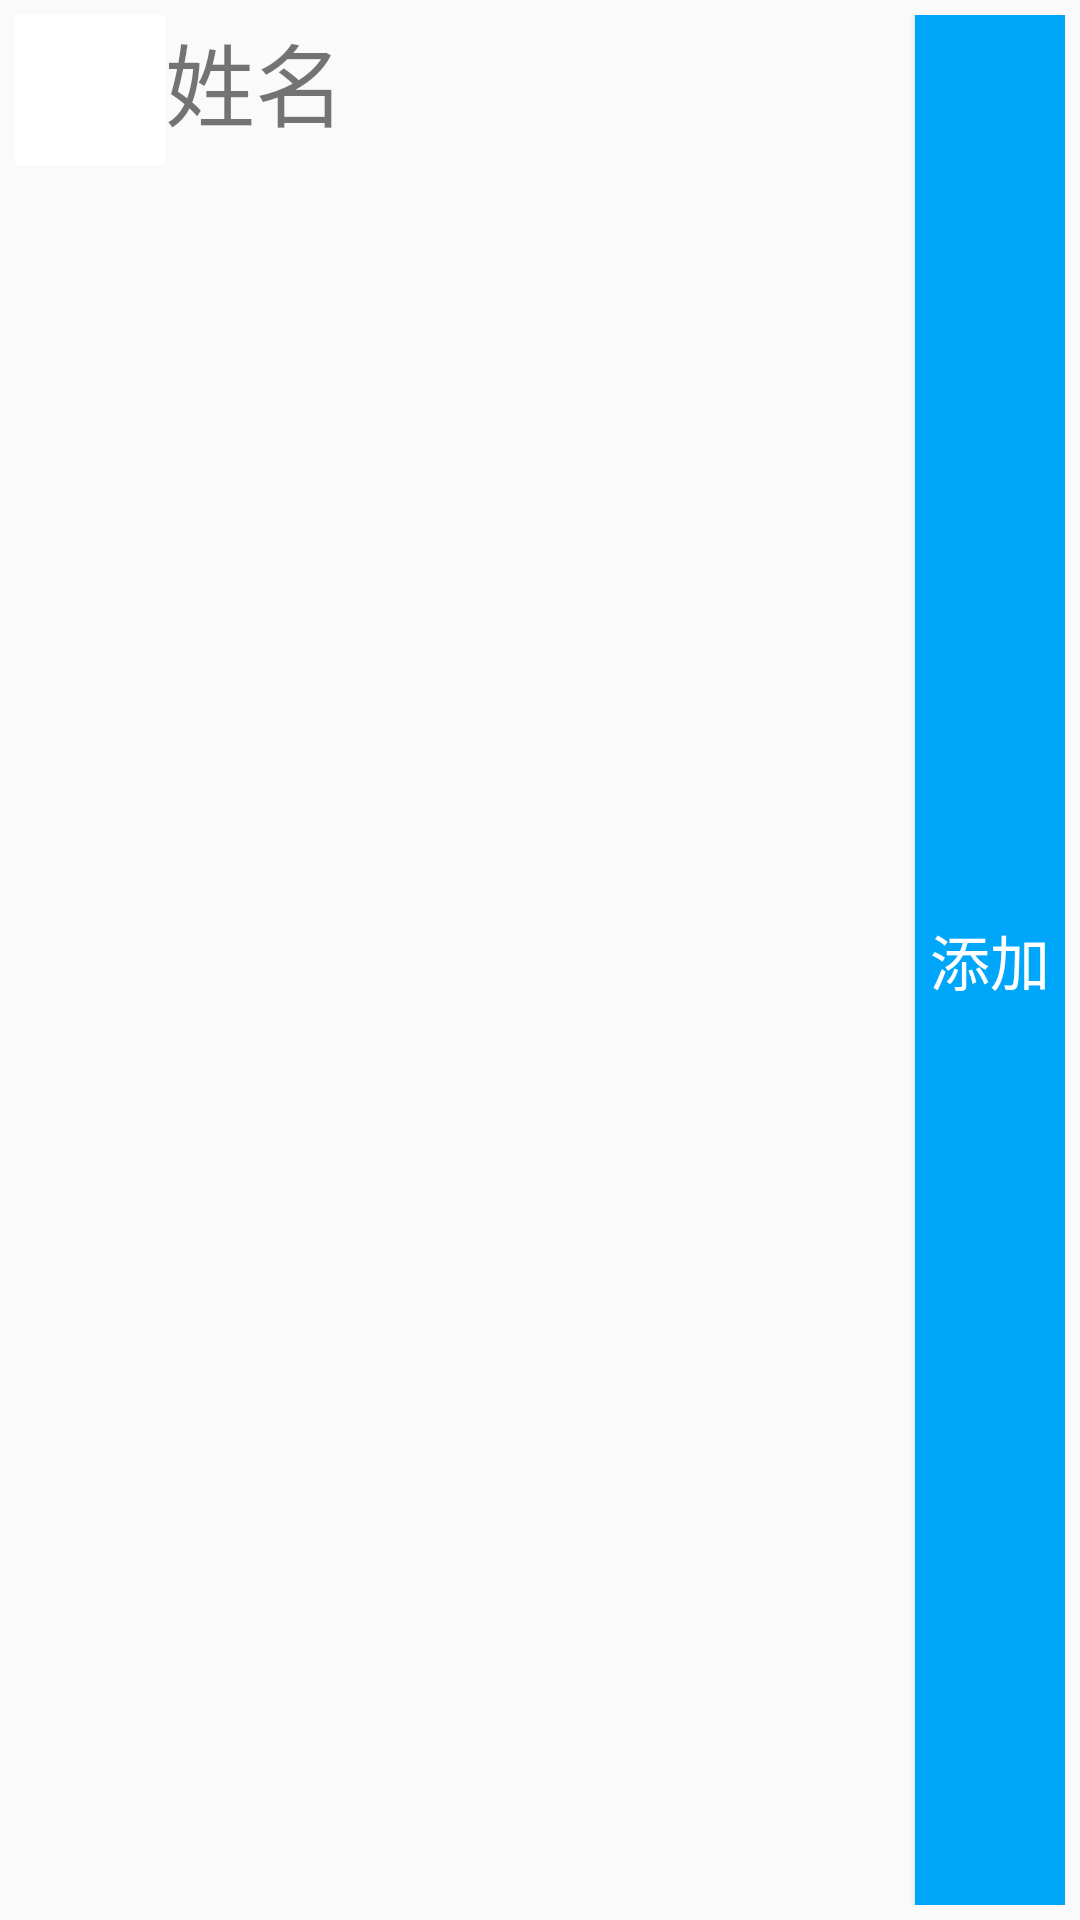

This screen was rendered from an Android layout file. Write that file and the resources it references.
<!-- AndroidManifest.xml: application theme AppTheme -->
<!-- res/layout/result_list_item.xml -->
<?xml version="1.0" encoding="utf-8"?>
<RelativeLayout xmlns:android="http://schemas.android.com/apk/res/android"
    android:layout_width="match_parent"
    android:layout_height="60dp"
    android:orientation="vertical"
    android:padding="5dp"
    android:layout_marginBottom="1dp">
    <ImageView
        android:id="@+id/his_avatar"
        android:layout_width="50dp"
        android:layout_height="50dp"
        android:background="#fff"/>


    <TextView
        android:id="@+id/res_name"
        android:layout_width="match_parent"
        android:layout_height="match_parent"
        android:text="姓名"
        android:layout_toEndOf="@id/his_avatar"
        android:textSize="30sp" />

    <Button
        android:id="@+id/bt_add"
        android:layout_width="50dp"
        android:layout_height="match_parent"
        android:layout_alignParentEnd="true"
        android:layout_centerVertical="true"
        android:background="@color/colorPrimary"
        android:text="添加"
        android:textColor="#fff"
        android:textSize="20sp"
        android:onClick="add"
        />


</RelativeLayout>
<!-- resources referenced by this layout -->
<resources>
  <color name="colorPrimary">#00a6f9</color>
  <style name="AppTheme" parent="Theme.AppCompat.DayNight.NoActionBar">
          
          <item name="colorPrimary">@color/colorPrimary</item>
          <item name="colorPrimaryDark">@color/colorPrimaryDark</item>
          <item name="colorAccent">@color/colorAccent</item>
          <item name="android:textColorSecondary">@android:color/white</item>
  
      </style>
  <color name="colorPrimaryDark">#0192cc</color>
  <color name="colorAccent">#D81B60</color>
</resources>
